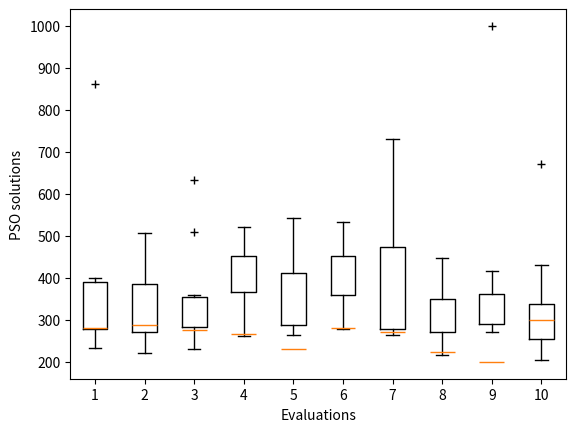

This figure's Python source:
from scipy.stats import ranksums
import numpy as np
import matplotlib.pyplot as plt
from datetime import datetime

def testRanksums():
    z = [232, 270, 293, 377, 311, 862, 278, 396, 401, 277, 320, 262, 302, 295, 508, 259, 391, 222, 366, 471, 282, 288, 509, 245, 632, 315, 360, 230, 283, 334, 514, 364, 521, 458, 437, 386, 261, 279, 372, 399, 428, 264, 423, 343, 316, 274, 543, 278, 375, 319, 450, 453, 279, 389, 347, 450, 480, 400, 534, 351, 283, 316, 556, 306, 527, 731, 269, 264, 300, 276, 283, 277, 262, 334, 282, 355, 216, 378, 269, 448, 416, 288, 333, 295, 278, 361, 311, 1000, 361, 271, 204, 292, 672, 297, 269, 431, 249, 293, 222, 352]

    count = 0
    for i in z:
        if i > 500:
            count += 1
    print("nb of > 500 : ", count)


    x = [280, 289, 276, 267, 230, 281, 271, 224, 200, 301]
    y = []

    for i in z:
        if i < 500:
            y.append(i)

    print(x)
    print(y)
    p_value = ranksums(x, y)
    print("pvalue = ", p_value)

def testRanksums2():
    x = [280]
    y = [232, 270, 293, 377, 311, 862, 278, 396, 401, 277]
    p_value = ranksums(x, y)
    print("pvalue = ", p_value)


def test_boxplots():

    # Fixing random state for reproducibility
    np.random.seed(19680801)

    # fake up some data
    spread = np.random.rand(50) * 100
    center = np.ones(25) * 50
    # flier_high = np.random.rand(10) * 100 + 100
    # flier_low = np.random.rand(10) * -100
    # data = np.concatenate((spread, center, flier_high, flier_low))
    data = np.concatenate((spread, center))

    print("spread: ", spread)
    print("center: ", center)
    # print("flier_high: ", flier_high)
    # print("flier_low: ", flier_low)
    print("data: ", data)

    fig1, ax1 = plt.subplots()
    ax1.set_title('Basic Plot')
    ax1.boxplot(data)

    plt.show()

def test_boxplots2():
    # center = np.ones(25) * 280
    center = [280]
    spread = [232, 270, 293, 377, 311, 278, 396, 401, 277]
    data = np.concatenate((spread, center))

    fig1, ax1 = plt.subplots()
    ax1.set_title('Basic Plot')
    ax1.boxplot(data)

    plt.show()

def test_boxplots3():
    inc = 0.1
    e1 = np.random.normal(0, 1, size=500)
    e2 = np.random.normal(0, 1, size=500)
    e3 = np.random.normal(0, 1 + inc, size=500)
    e4 = np.random.normal(0, 1 + 2 * inc, size=500)

    treatments = [e1, e2, e3, e4]
    med1, CI1 = 0.1, (-0.25, 0.25)
    med2, CI2 = 0.2, (-0.35, 0.50)
    medians = [None, None, med1, med2]
    conf_intervals = [None, None, CI1, CI2]

    fig, ax = plt.subplots()
    pos = np.array(range(len(treatments))) + 1
    bp = ax.boxplot(treatments, sym='k+', positions=pos,
                    notch=1, bootstrap=5000,
                    usermedians=medians,
                    conf_intervals=conf_intervals)

    ax.set_xlabel('treatment')
    ax.set_ylabel('response')
    plt.setp(bp['whiskers'], color='k', linestyle='-')
    plt.setp(bp['fliers'], markersize=3.0)
    plt.show()

def test_boxplots4():
    z = [232, 270, 293, 377, 311, 862, 278, 396, 401, 277, 320, 262, 302, 295, 508, 259, 391, 222, 366, 471, 282, 288,
         509, 245, 632, 315, 360, 230, 283, 334, 514, 364, 521, 458, 437, 386, 261, 279, 372, 399, 428, 264, 423, 343,
         316, 274, 543, 278, 375, 319, 450, 453, 279, 389, 347, 450, 480, 400, 534, 351, 283, 316, 556, 306, 527, 731,
         269, 264, 300, 276, 283, 277, 262, 334, 282, 355, 216, 378, 269, 448, 416, 288, 333, 295, 278, 361, 311, 1000,
         361, 271, 204, 292, 672, 297, 269, 431, 249, 293, 222, 352]

    y = []
    for i in range(0, len(z), 10):
        # print(z[i:i+10])
        y.append(z[i:i+10])
    medians = [280, 289, 276, 267, 230, 281, 271, 224, 200, 301]

    fig, ax = plt.subplots()
    pos = np.array(range(len(y))) + 1
    bp = ax.boxplot(y, sym='k+', positions=pos,
                    usermedians=medians)

    ax.set_xlabel('Evaluations')
    ax.set_ylabel('PSO solutions')
    # plt.setp(bp['whiskers'], color='k', linestyle='-')
    # plt.setp(bp['fliers'], markersize=3.0)

    plt.savefig("boxplot{}.png".format(datetime.today()))
    # plt.show()

# testRanksums()
# testRanksums2()
# test_boxplots()
# test_boxplots2()
# test_boxplots3()
test_boxplots4()
